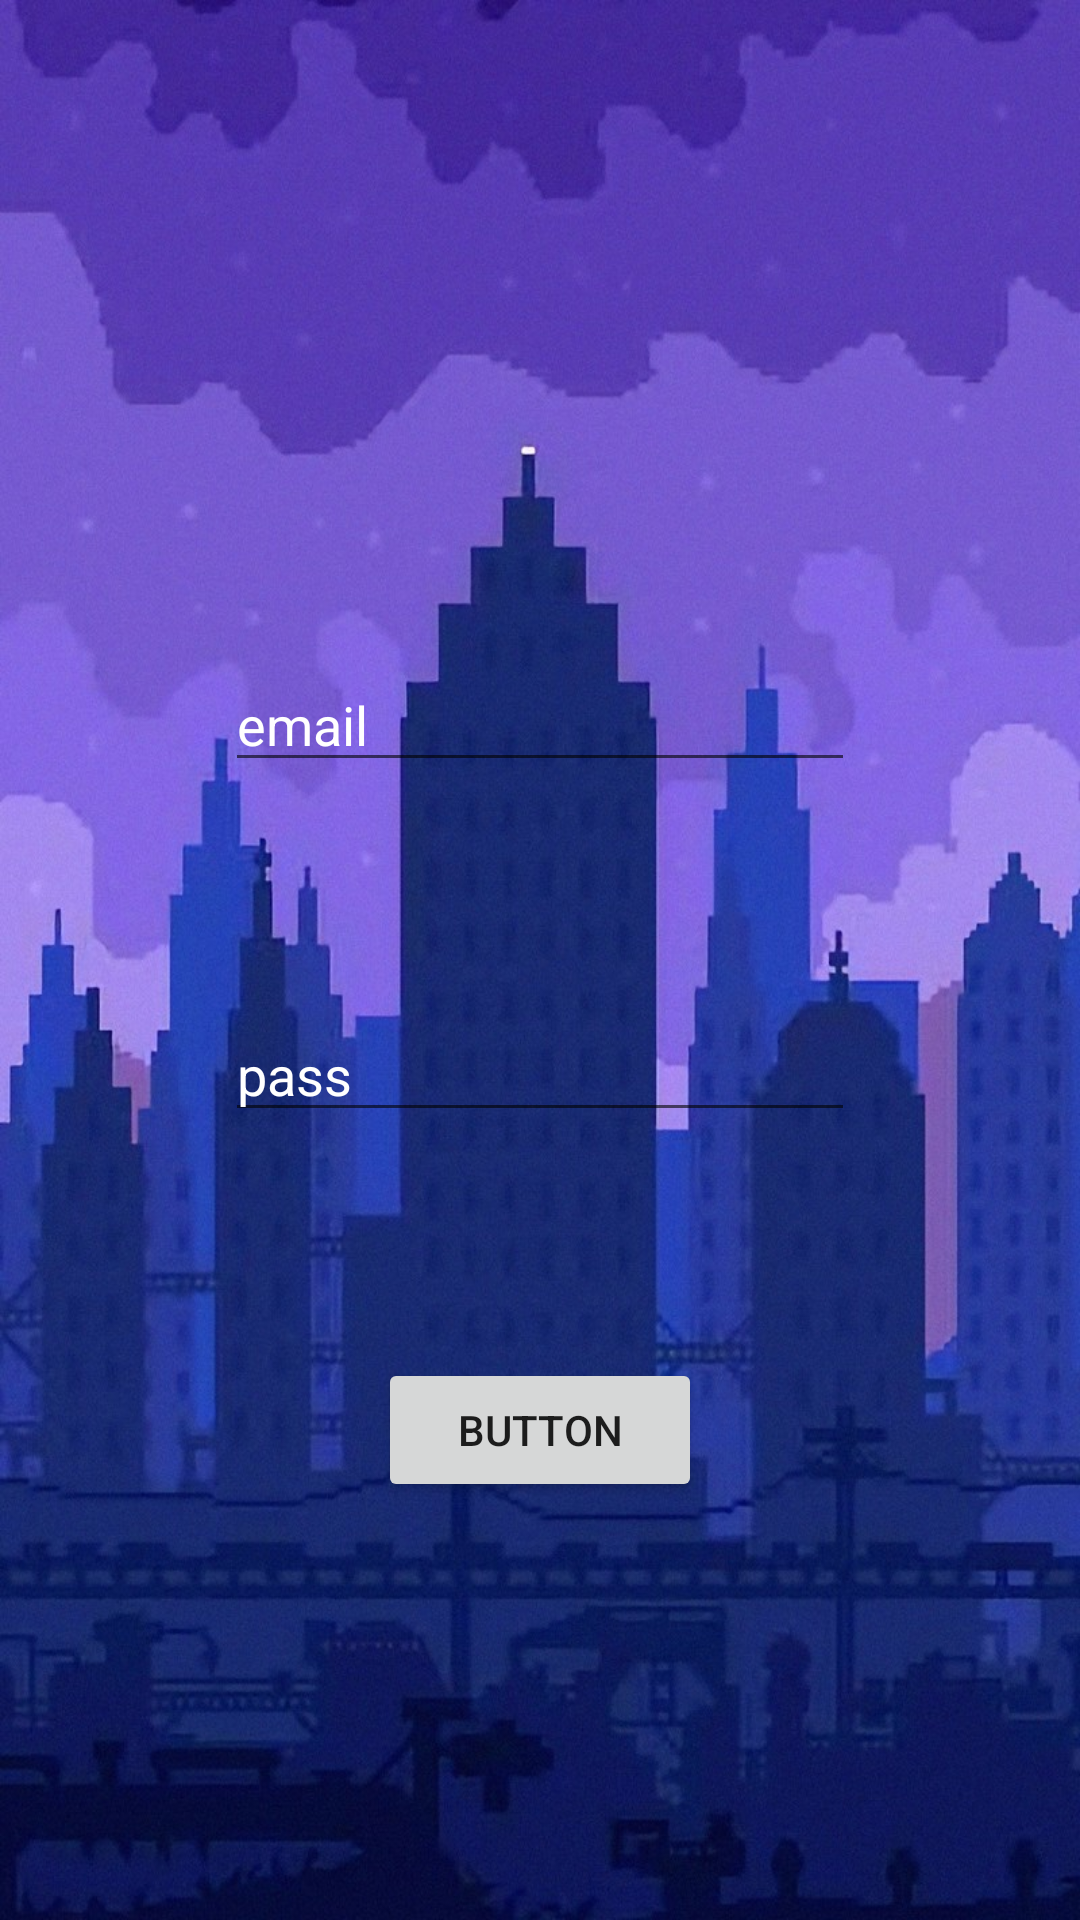

The Android layout XML behind this screen, and the referenced resources:
<!-- AndroidManifest.xml: application theme AppTheme -->
<!-- res/layout/activity_log_in_test.xml -->
<?xml version="1.0" encoding="utf-8"?>
<androidx.constraintlayout.widget.ConstraintLayout xmlns:android="http://schemas.android.com/apk/res/android"
    xmlns:app="http://schemas.android.com/apk/res-auto"
    xmlns:tools="http://schemas.android.com/tools"
    android:layout_width="match_parent"
    android:layout_height="match_parent"
    android:background="@drawable/city"
    tools:context=".logInTest">

    <androidx.constraintlayout.widget.Guideline
        android:id="@+id/guideline"
        android:layout_width="wrap_content"
        android:layout_height="wrap_content"
        android:orientation="vertical"
        app:layout_constraintGuide_percent="0.65" />

    <androidx.constraintlayout.widget.Guideline
        android:id="@+id/guideline2"
        android:layout_width="wrap_content"
        android:layout_height="wrap_content"
        android:orientation="vertical"
        app:layout_constraintGuide_percent="0.35" />

    <androidx.constraintlayout.widget.Guideline
        android:id="@+id/guideline3"
        android:layout_width="wrap_content"
        android:layout_height="wrap_content"
        android:orientation="vertical"
        app:layout_constraintGuide_percent="0.8" />

    <androidx.constraintlayout.widget.Guideline
        android:id="@+id/guideline4"
        android:layout_width="wrap_content"
        android:layout_height="wrap_content"
        android:orientation="vertical"
        app:layout_constraintGuide_percent="0.2" />

    <EditText
        android:id="@+id/etEmail"
        android:layout_width="wrap_content"
        android:layout_height="wrap_content"
        android:layout_marginBottom="32dp"
        android:ems="10"
        android:hint="email"
        android:inputType="textEmailAddress"
        android:textColor="@android:color/background_light"
        android:textColorHint="@android:color/background_light"
        app:layout_constraintBottom_toTopOf="@+id/etPass"
        app:layout_constraintEnd_toStartOf="@+id/guideline3"
        app:layout_constraintHorizontal_bias="0.5"
        app:layout_constraintStart_toStartOf="@+id/guideline4"
        app:layout_constraintTop_toBottomOf="@+id/imageView" />

    <ImageView
        android:id="@+id/imageView"
        android:layout_width="123dp"
        android:layout_height="wrap_content"
        android:layout_marginBottom="32dp"
        app:layout_constraintBottom_toTopOf="@+id/etEmail"
        app:layout_constraintEnd_toStartOf="@+id/guideline"
        app:layout_constraintHorizontal_bias="0.5"
        app:layout_constraintStart_toStartOf="@+id/guideline2"
        app:layout_constraintTop_toTopOf="@+id/guideline6"
        app:layout_constraintVertical_bias="0.988"
        app:srcCompat="@drawable/ic_ultra_ball" />

    <EditText
        android:id="@+id/etPass"
        android:layout_width="wrap_content"
        android:layout_height="wrap_content"
        android:layout_marginBottom="32dp"
        android:ems="10"
        android:hint="pass"
        android:inputType="textPassword"
        android:textColor="@android:color/background_light"
        android:textColorHint="@android:color/background_light"
        app:layout_constraintBottom_toTopOf="@+id/btnLoginSubmit"
        app:layout_constraintEnd_toStartOf="@+id/guideline3"
        app:layout_constraintHorizontal_bias="0.5"
        app:layout_constraintStart_toStartOf="@+id/guideline4"
        app:layout_constraintTop_toBottomOf="@+id/etEmail" />

    <Button
        android:id="@+id/btnLoginSubmit"
        android:layout_width="0dp"
        android:layout_height="wrap_content"
        android:text="Button"
        app:layout_constraintBottom_toTopOf="@+id/guideline5"
        app:layout_constraintEnd_toStartOf="@+id/guideline"
        app:layout_constraintHorizontal_bias="0.5"
        app:layout_constraintStart_toStartOf="@+id/guideline2"
        app:layout_constraintTop_toBottomOf="@+id/etPass" />

    <androidx.constraintlayout.widget.Guideline
        android:id="@+id/guideline5"
        android:layout_width="wrap_content"
        android:layout_height="wrap_content"
        android:orientation="horizontal"
        app:layout_constraintGuide_percent="0.85" />

    <androidx.constraintlayout.widget.Guideline
        android:id="@+id/guideline6"
        android:layout_width="wrap_content"
        android:layout_height="wrap_content"
        android:orientation="horizontal"
        app:layout_constraintGuide_percent="0.15731874" />
</androidx.constraintlayout.widget.ConstraintLayout>
<!-- resources referenced by this layout -->
<resources>
  <!-- drawable city: jpg bitmap (drawable, 174058 bytes) -->
  <style name="AppTheme" parent="Theme.AppCompat.Light.DarkActionBar">
          
          <item name="colorPrimary">@color/colorPrimary</item>
          <item name="colorPrimaryDark">@color/colorPrimaryDark</item>
          <item name="colorAccent">@color/colorAccent</item>
      </style>
  <!-- not gathered from this repository: default colours our renderer supplied (Android Studio template values) -->
  <color name="colorPrimary">#FF6200EE</color>
  <color name="colorPrimaryDark">#FF3700B3</color>
  <color name="colorAccent">#FF03DAC5</color>
</resources>
